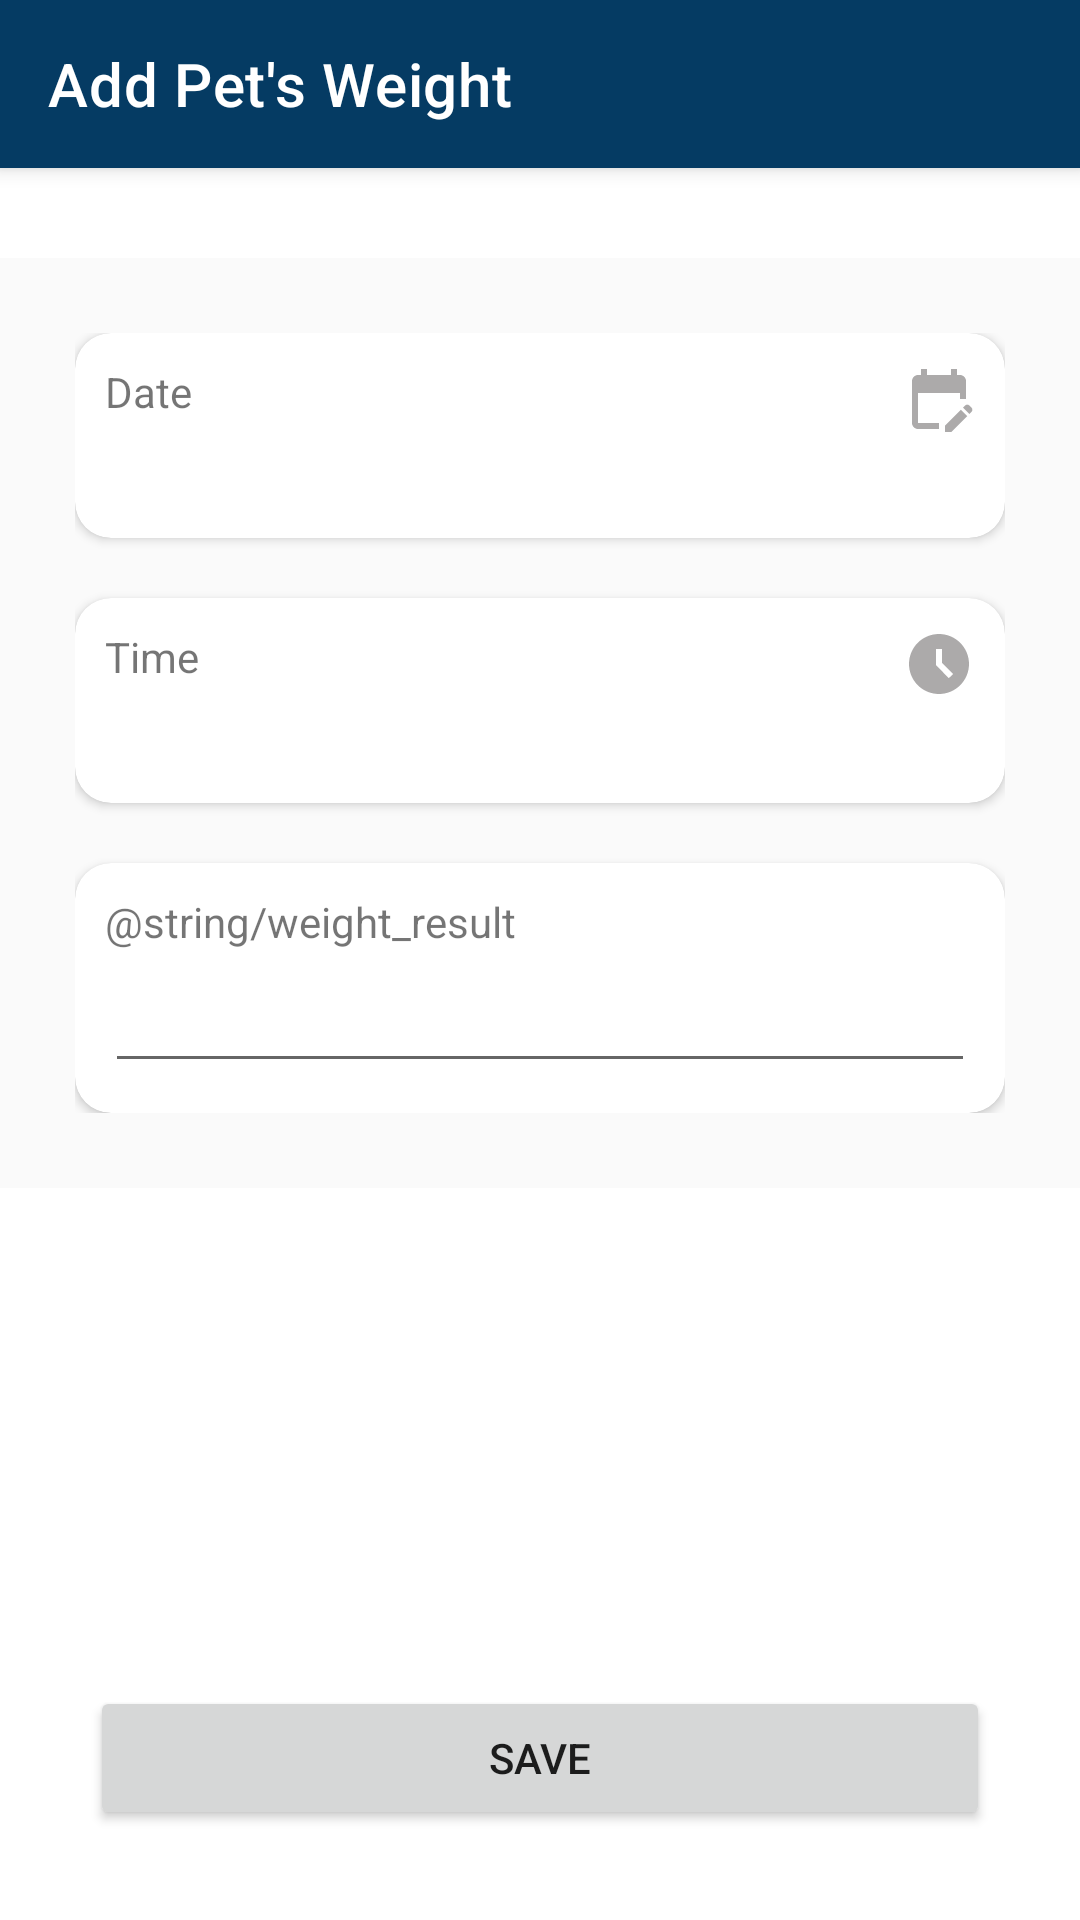

Layout XML and referenced resources for this Android screen:
<!-- AndroidManifest.xml: application theme Theme.CarePets_Plus -->
<!-- res/layout/activity_add_weight.xml -->
<?xml version="1.0" encoding="utf-8"?>
<androidx.constraintlayout.widget.ConstraintLayout xmlns:android="http://schemas.android.com/apk/res/android"
    xmlns:app="http://schemas.android.com/apk/res-auto"
    xmlns:tools="http://schemas.android.com/tools"
    android:layout_width="match_parent"
    android:layout_height="match_parent"
    tools:context=".mainpart.home.weight.AddWeightActivity">

    <androidx.appcompat.widget.Toolbar
        android:id="@+id/tool_bar"
        android:layout_width="match_parent"
        android:layout_height="?attr/actionBarSize"
        android:elevation="4dp"
        android:theme="@style/ThemeOverlay.AppCompat.ActionBar"
        app:layout_constraintEnd_toEndOf="parent"
        app:layout_constraintStart_toStartOf="parent"
        app:layout_constraintTop_toTopOf="parent"
        app:popupTheme="@style/ThemeOverlay.AppCompat.Light"
        app:title="@string/add_weight_title"
        android:background="@color/primary"
        app:titleTextColor="@color/white"
        />

    <FrameLayout
        android:layout_width="match_parent"
        android:layout_height="wrap_content"
        android:layout_marginTop="30dp"
        app:layout_constraintEnd_toEndOf="parent"
        app:layout_constraintStart_toStartOf="parent"
        app:layout_constraintTop_toBottomOf="@id/tool_bar">

        <LinearLayout
            android:id="@+id/form_edit"
            android:layout_width="match_parent"
            android:layout_height="wrap_content"
            android:orientation="vertical"
            android:padding="25dp"
            android:background="@color/grey"
            >

            <androidx.cardview.widget.CardView
                android:id="@+id/date_cardView"
                android:layout_width="match_parent"
                android:layout_height="wrap_content"
                app:cardCornerRadius="12dp"
                >
                <LinearLayout
                    android:layout_width="match_parent"
                    android:layout_height="wrap_content"
                    android:padding="10dp"
                    android:orientation="vertical">
                    <TextView
                        android:id="@+id/tv_date"
                        android:layout_width="match_parent"
                        android:layout_height="wrap_content"
                        android:drawableRight="@drawable/ic_calendar"
                        android:drawablePadding="10dp"
                        android:text="@string/date" />
                    <TextView
                        android:id="@+id/edit_date"
                        android:layout_width="match_parent"
                        android:layout_height="wrap_content"
                        android:drawablePadding="10dp"
                        android:textColor="@color/black"
                        tools:text="6/5/2023"
                        android:textSize="18sp" />
                </LinearLayout>

            </androidx.cardview.widget.CardView>
            <androidx.cardview.widget.CardView
                android:id="@+id/time_cardView"
                android:layout_width="match_parent"
                android:layout_height="wrap_content"
                app:cardCornerRadius="12dp"
                android:layout_marginTop="20dp"
                android:layout_marginBottom="20dp"
                >
                <LinearLayout
                    android:layout_width="match_parent"
                    android:layout_height="wrap_content"
                    android:padding="10dp"
                    android:orientation="vertical">
                    <TextView
                        android:id="@+id/tv_time"
                        android:layout_width="match_parent"
                        android:layout_height="wrap_content"
                        android:drawableRight="@drawable/ic_clock_grey"
                        android:drawablePadding="10dp"
                        android:text="@string/time" />
                    <TextView
                        android:id="@+id/edit_time"
                        android:layout_width="match_parent"
                        android:layout_height="wrap_content"
                        android:drawablePadding="10dp"
                        android:textColor="@color/black"
                        android:textSize="18sp"
                        tools:text="12:00"/>
                </LinearLayout>

            </androidx.cardview.widget.CardView>
            <androidx.cardview.widget.CardView
                android:layout_width="match_parent"
                android:layout_height="wrap_content"
                app:cardCornerRadius="12dp"
                >
                <LinearLayout
                    android:layout_width="match_parent"
                    android:layout_height="wrap_content"
                    android:padding="10dp"
                    android:orientation="vertical">
                    <TextView
                        android:id="@+id/tv_result"
                        android:layout_width="match_parent"
                        android:layout_height="wrap_content"
                        android:text="@string/weight_result" />

                    <EditText
                        android:id="@+id/edit_result"
                        android:layout_width="match_parent"
                        android:layout_height="wrap_content"
                        android:inputType="numberDecimal"
                        android:padding="10dp"
                        android:textColor="@color/black" />
                </LinearLayout>

            </androidx.cardview.widget.CardView>
        </LinearLayout>
    </FrameLayout>

    <Button
        android:id="@+id/btn_Submit"
        android:layout_width="match_parent"
        android:layout_height="wrap_content"
        android:layout_margin="30dp"
        android:text="@string/submit"
        app:layout_constraintBottom_toBottomOf="parent"
        app:layout_constraintEnd_toEndOf="parent"
        app:layout_constraintStart_toStartOf="parent" />
</androidx.constraintlayout.widget.ConstraintLayout>
<!-- resources referenced by this layout -->
<resources>
  <color name="black">#FF000000</color>
  <color name="grey">#fafafa</color>
  <color name="primary">#053b63</color>
  <color name="white">#FFFFFFFF</color>
  <!-- drawable ic_calendar (drawable) -->
  <vector android:height="24dp" android:tint="#ACAAAA"
      android:viewportHeight="24" android:viewportWidth="24"
      android:width="24dp" xmlns:android="http://schemas.android.com/apk/res/android">
      <path android:fillColor="@android:color/white" android:pathData="M12,22H5c-1.11,0 -2,-0.9 -2,-2L3.01,6c0,-1.1 0.88,-2 1.99,-2h1V2h2v2h8V2h2v2h1c1.1,0 2,0.9 2,2v6h-2v-2H5v10h7V22zM22.13,16.99l0.71,-0.71c0.39,-0.39 0.39,-1.02 0,-1.41l-0.71,-0.71c-0.39,-0.39 -1.02,-0.39 -1.41,0l-0.71,0.71L22.13,16.99zM21.42,17.7l-5.3,5.3H14v-2.12l5.3,-5.3L21.42,17.7z"/>
  </vector>
  <!-- drawable ic_clock_grey (drawable) -->
  <vector android:height="24dp" android:tint="#ACAAAA"
      android:viewportHeight="24" android:viewportWidth="24"
      android:width="24dp" xmlns:android="http://schemas.android.com/apk/res/android">
      <path android:fillColor="@android:color/white" android:pathData="M11.99,2C6.47,2 2,6.48 2,12s4.47,10 9.99,10C17.52,22 22,17.52 22,12S17.52,2 11.99,2zM15.29,16.71L11,12.41V7h2v4.59l3.71,3.71L15.29,16.71z"/>
  </vector>
  <string name="add_weight_title">Add Pet\'s Weight</string>
  
      //drawer
  <string name="date">Date</string>
  <string name="submit">Save</string>
  <string name="time">Time</string>
  <style name="Theme.CarePets_Plus" parent="Theme.MaterialComponents.DayNight.DarkActionBar">
          
          <item name="colorPrimary">@color/purple_500</item>
          <item name="colorPrimaryVariant">@color/purple_700</item>
          <item name="colorOnPrimary">@color/white</item>
          
          <item name="colorSecondary">@color/teal_200</item>
          <item name="colorSecondaryVariant">@color/teal_700</item>
          <item name="colorOnSecondary">@color/black</item>
          
          <item name="android:statusBarColor">?attr/colorPrimaryVariant</item>
          
      </style>
  <color name="purple_500">#FF6200EE</color>
  <color name="purple_700">#FF3700B3</color>
  <color name="teal_200">#FF03DAC5</color>
  <color name="teal_700">#FF018786</color>
</resources>
